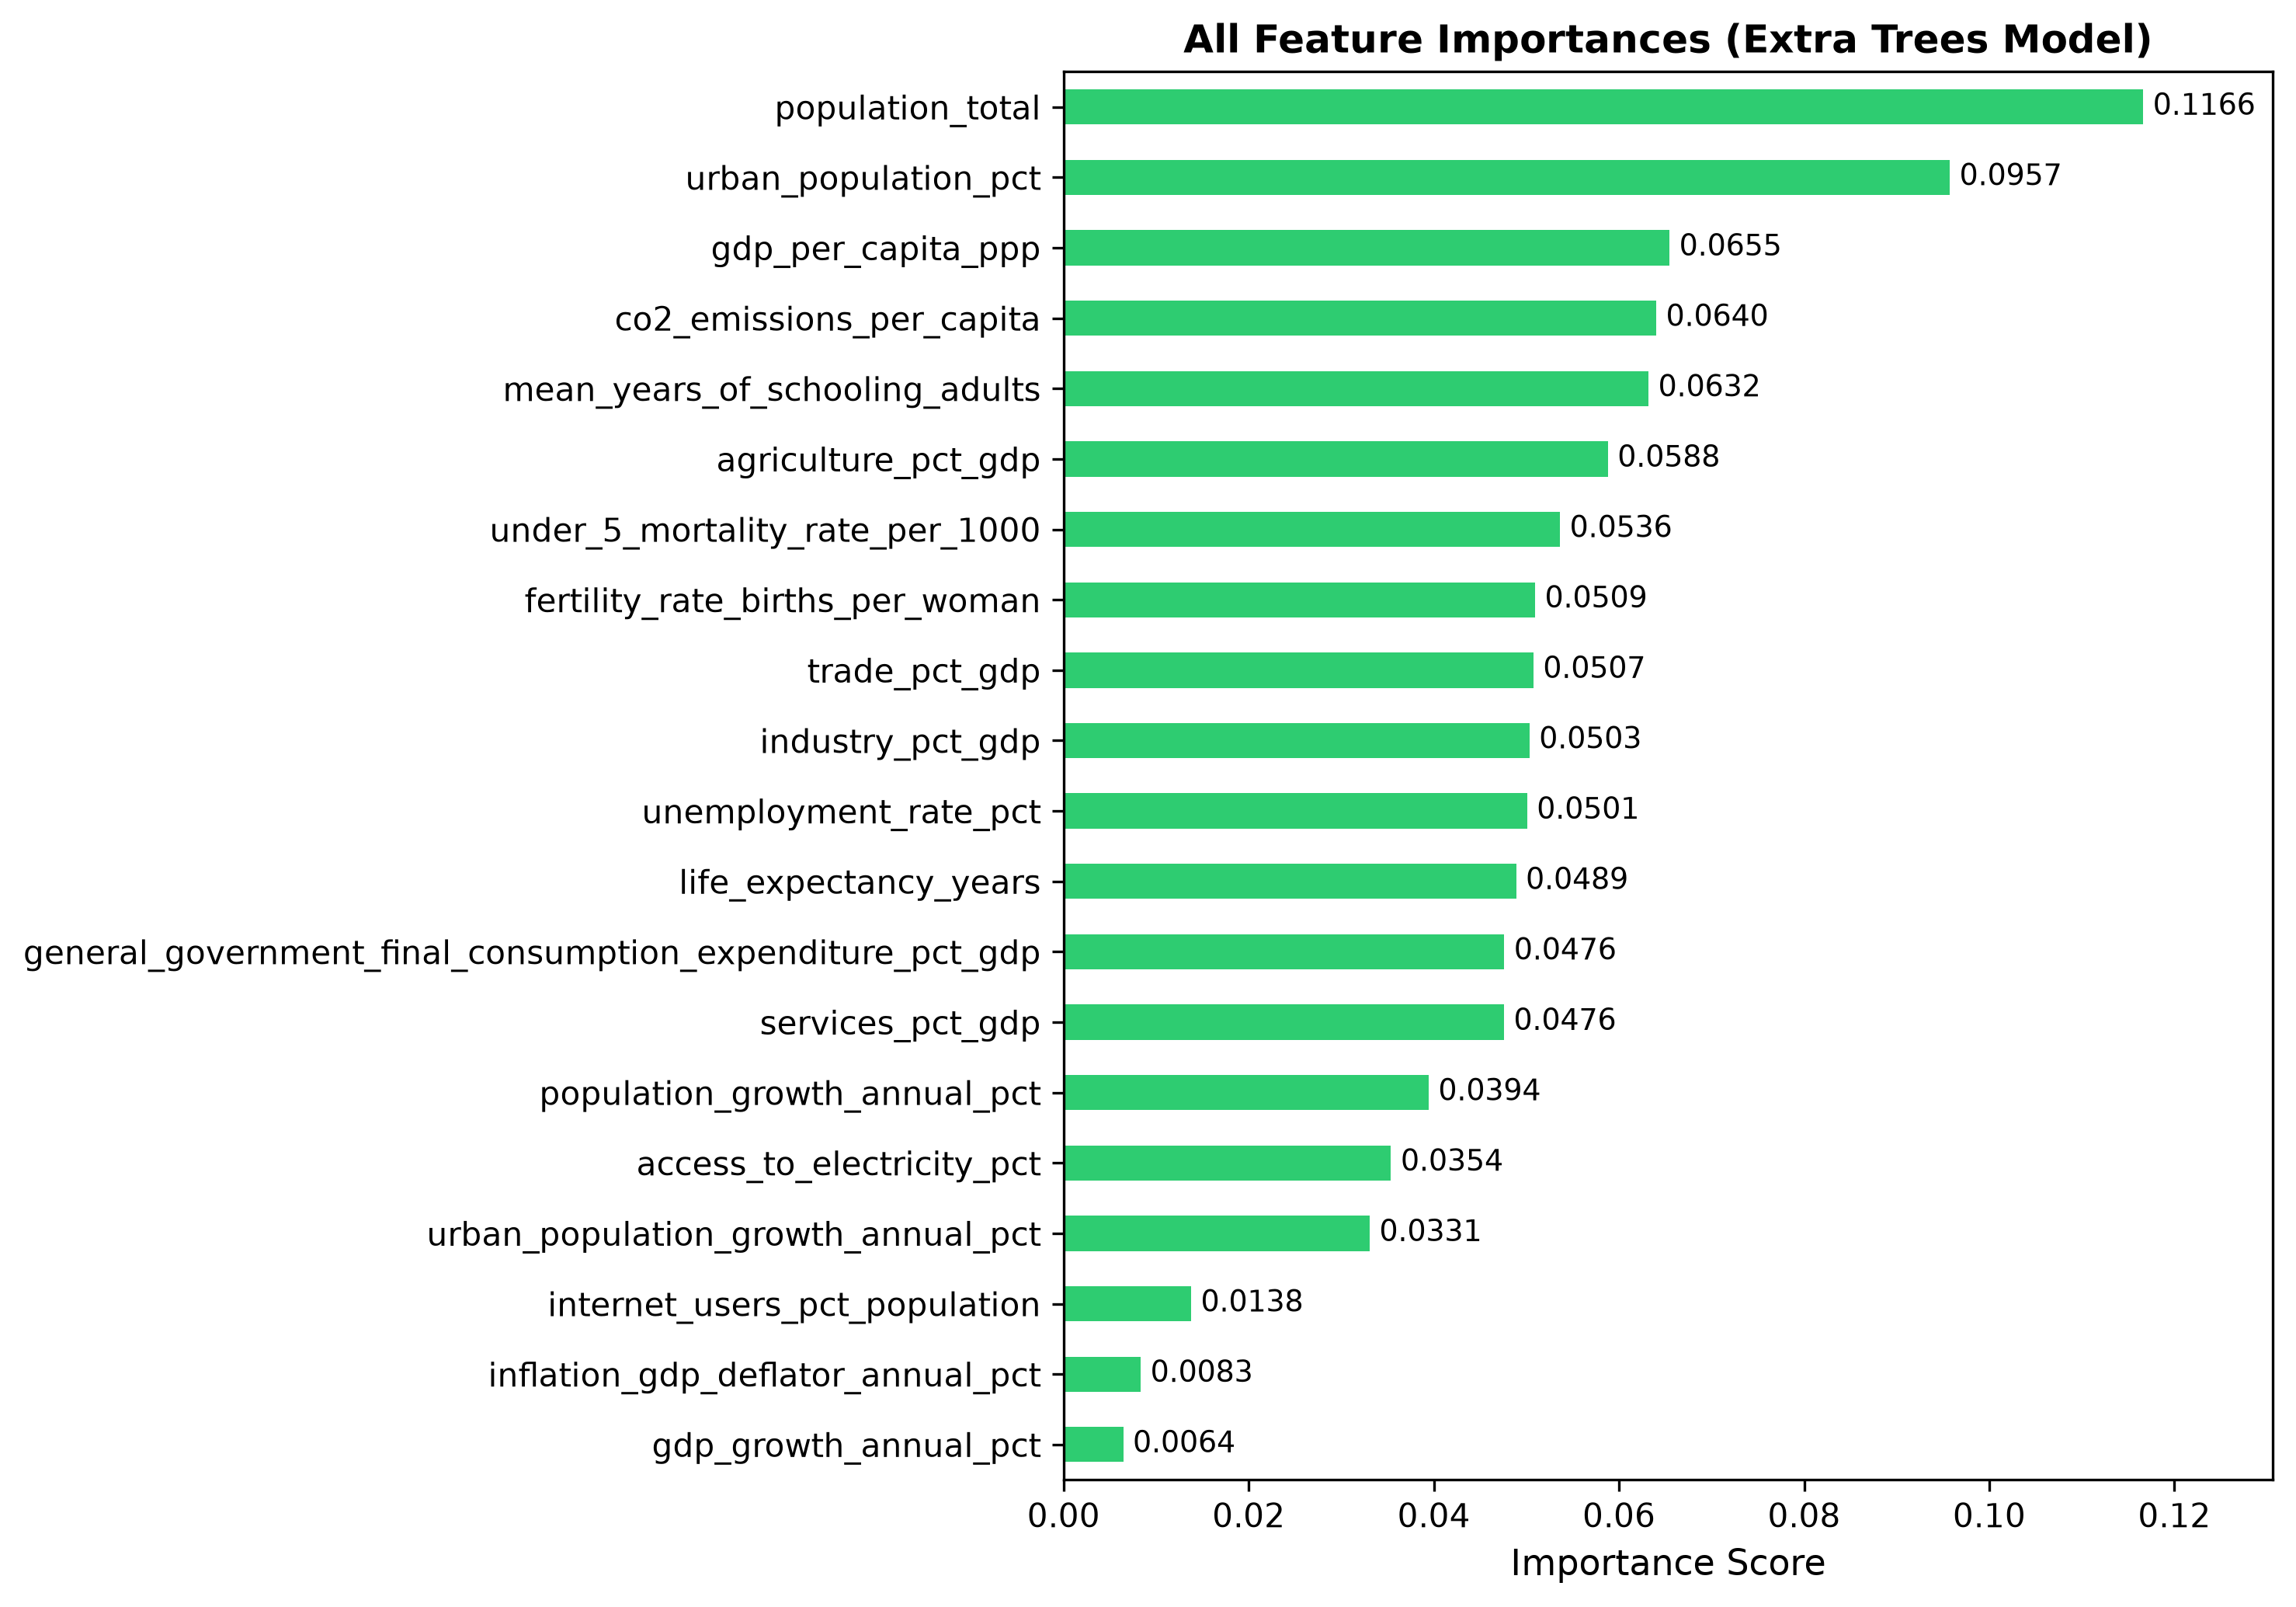

Source data for this figure (header and first rows):
Feature, Importance
population_total, 0.1166
urban_population_pct, 0.09573
gdp_per_capita_ppp, 0.06546
co2_emissions_per_capita, 0.06402
mean_years_of_schooling_adults, 0.06319
agriculture_pct_gdp, 0.0588
under_5_mortality_rate_per_1000, 0.05363
fertility_rate_births_per_woman, 0.05094
trade_pct_gdp, 0.05075
industry_pct_gdp, 0.05032
unemployment_rate_pct, 0.05007
life_expectancy_years, 0.04888
general_government_final_consumption_exp…, 0.04761
services_pct_gdp, 0.04758
population_growth_annual_pct, 0.03943
access_to_electricity_pct, 0.03537
urban_population_growth_annual_pct, 0.03306
internet_users_pct_population, 0.01378
inflation_gdp_deflator_annual_pct, 0.008332
gdp_growth_annual_pct, 0.006436
